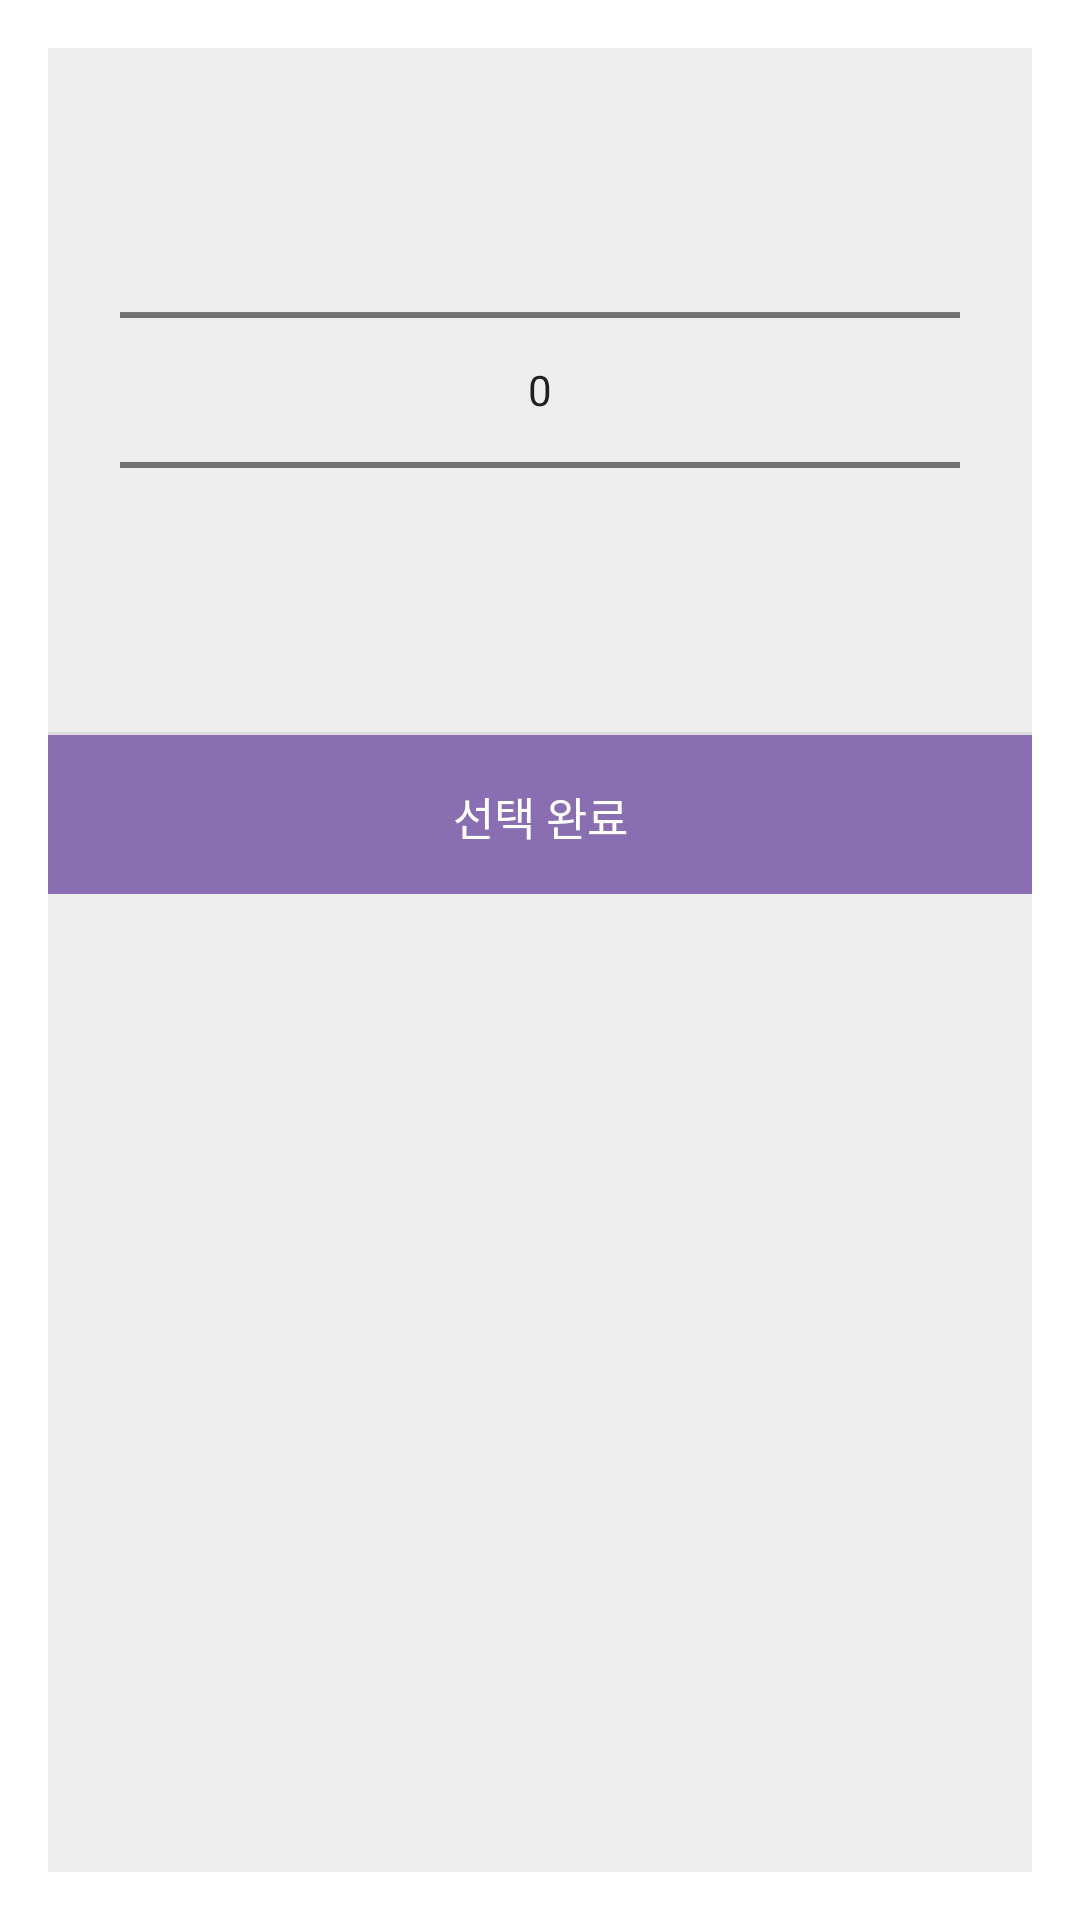

Produce the Android XML layout that renders to this screen, including the resource entries it uses.
<!-- AndroidManifest.xml: activity theme Theme.AppCompat.DayNight.Dialog -->
<!-- res/layout/activity_yearpicker.xml -->
<?xml version="1.0" encoding="utf-8"?>
<LinearLayout xmlns:android="http://schemas.android.com/apk/res/android"
    xmlns:app="http://schemas.android.com/apk/res-auto"
    xmlns:tools="http://schemas.android.com/tools"
    tools:context=".YearpickerActivity"
    android:background="#eeeeee"
    android:orientation="vertical"
    android:layout_width="300dp"
    android:layout_height="wrap_content">
    
    <LinearLayout
        android:layout_width="match_parent"
        android:layout_height="wrap_content"

        android:orientation="vertical"
        android:padding="24dp">

        <NumberPicker
            android:id="@+id/numberPicker"
            android:layout_width="match_parent"
            android:layout_height="wrap_content" />
    </LinearLayout>
    <View
        android:background="#66bdbdbd"
        android:layout_width="match_parent"
        android:layout_height="1dp" />

    
    <LinearLayout
        android:orientation="horizontal"
        android:gravity="center"
        android:layout_width="match_parent"
        android:layout_height="wrap_content">

        <Button
            android:id="@+id/btn_ok"
            android:layout_width="match_parent"
            android:layout_height="53dp"
            android:background="#896EB1"
            android:gravity="center"
            android:padding="16dp"
            android:text="선택 완료"
            android:textColor="#ffffff"
            android:textSize="15sp" />
    </LinearLayout>
    
</LinearLayout>
<!-- resources referenced by this layout -->
<resources>

</resources>
